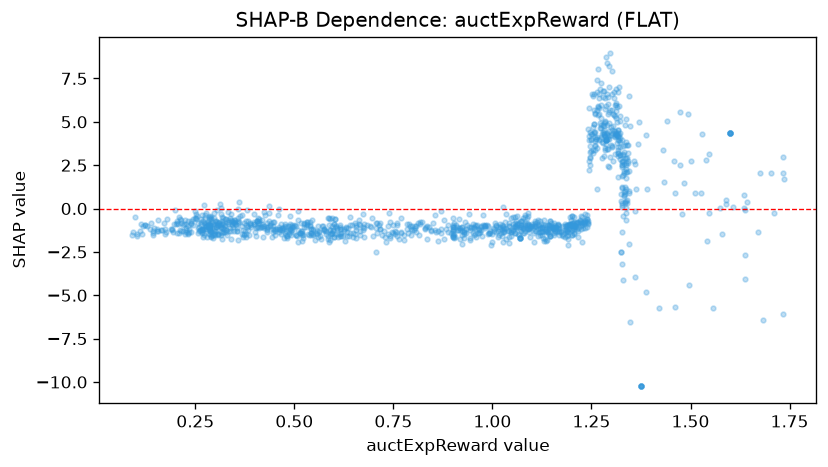

Source data for this figure (header and first rows):
feature_value, shap_value
1.258, 5.504
0.372, -1.53
0.179, -0.5765
0.223, -0.6435
0.3, -1.32
0.6, -0.8851
0.548, -1.494
1.643, 0.3827
0.29, -1.658
0.855, -1.212
0.293, -1.538
0.29, -1.37
0.494, -1.24
0.515, -1.387
0.266, -1.216
1.073, -0.921
0.758, -0.8201
1.335, 0.3567
1.342, 3.643
1.042, -2.014
1.28, 6.778
0.234, -1.194
1.431, 3.386
0.831, -1.158
0.208, -0.5133
0.335, -0.7752
0.996, -2.085
0.61, -1.632
0.798, -1.263
0.302, -1.082
0.343, -0.964
0.272, -0.8469
0.693, -1.065
0.266, -1.252
0.256, -0.8204
1.023, -0.9405
0.741, -0.793
0.517, -0.8245
0.173, -1.202
0.201, -0.8641
1.284, 4.187
1.273, 4.111
1.077, -1.109
0.29, -0.9525
1.334, 2.939
1.326, 2.76
0.586, -1.582
0.213, -0.8348
0.469, -1.127
0.589, -1.79
0.206, -0.8996
0.203, -1.424
0.736, -1.005
0.589, -1.227
0.296, -1.385
0.402, -1.576
0.95, -1.382
0.358, -0.8377
0.574, -1.265
0.804, -1.097
... 1,194 more rows
